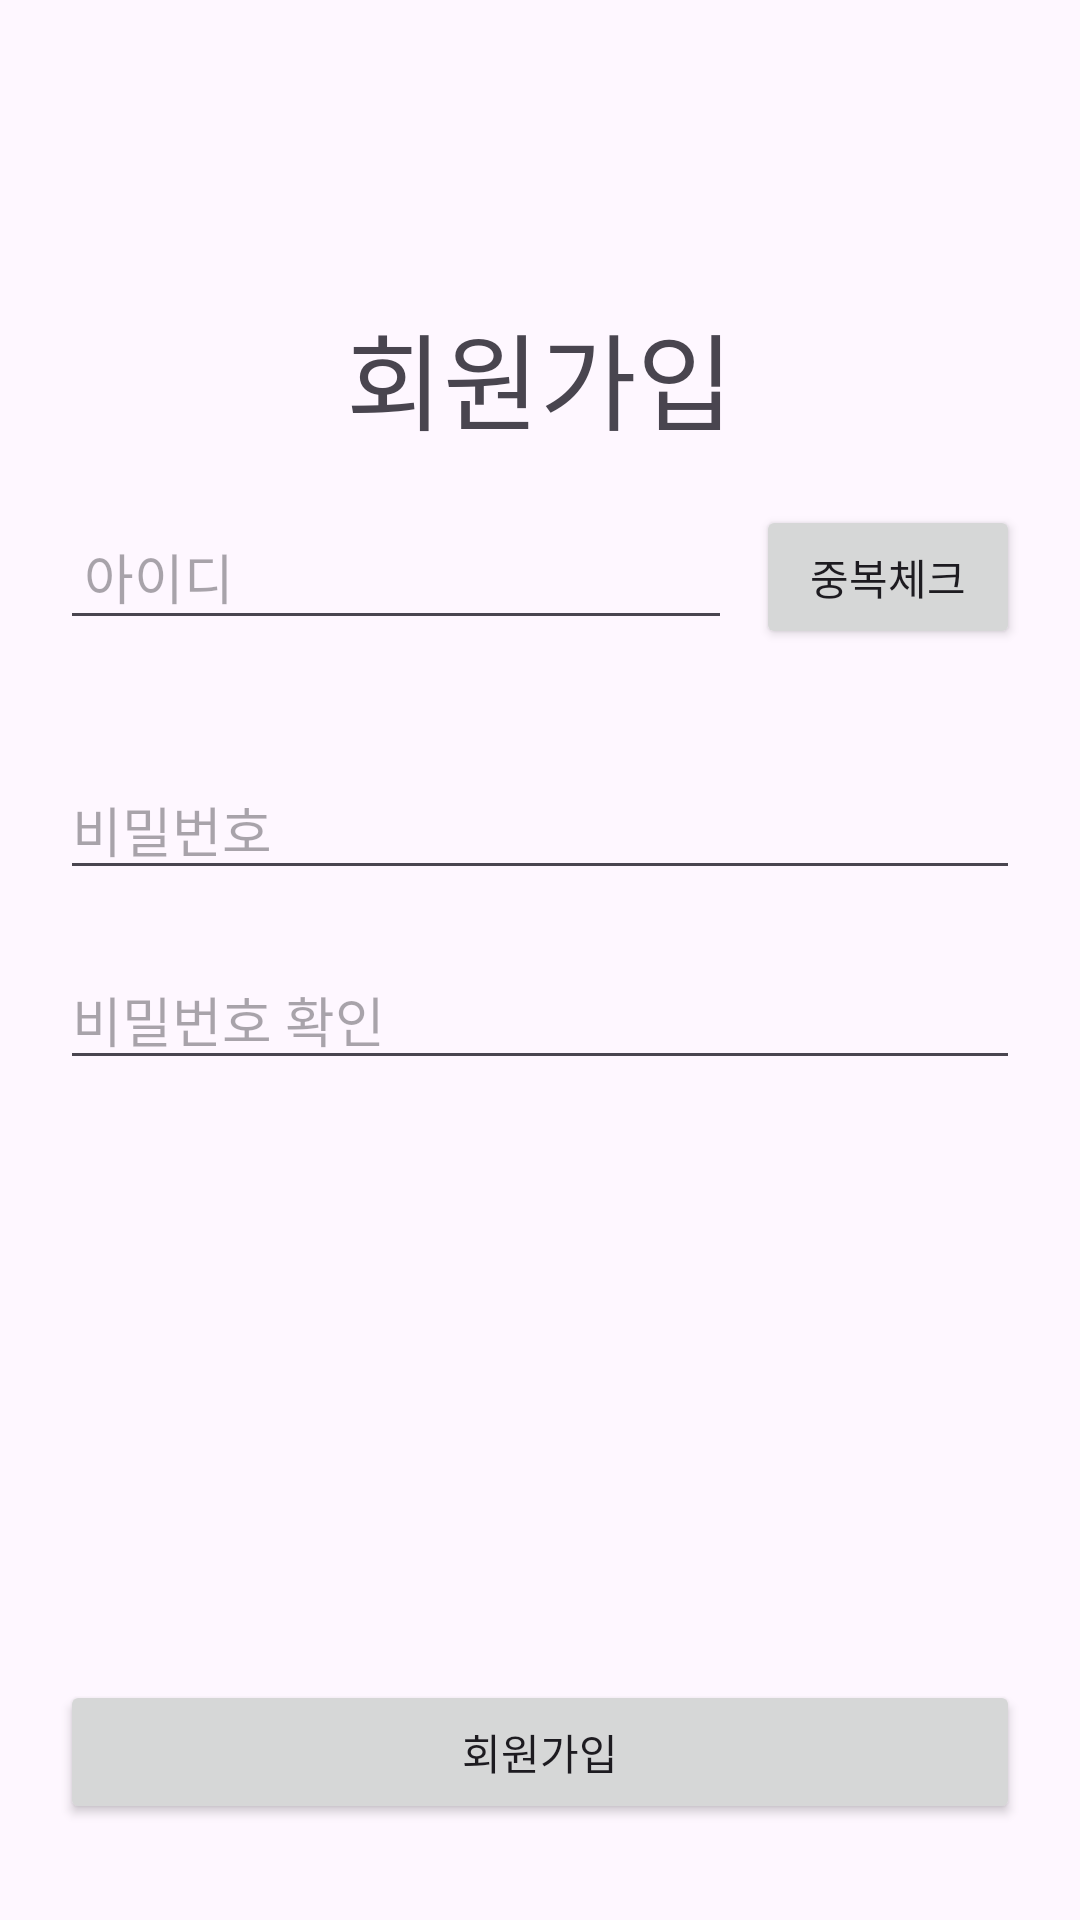

Reconstruct the res/layout file that produces this screen, plus the resources it refers to.
<!-- AndroidManifest.xml: application theme Theme.Capstone_APP -->
<!-- res/layout/activity_sign_up.xml -->
<?xml version="1.0" encoding="utf-8"?>
<androidx.constraintlayout.widget.ConstraintLayout
    xmlns:android="http://schemas.android.com/apk/res/android"
    xmlns:app="http://schemas.android.com/apk/res-auto"
    xmlns:tools="http://schemas.android.com/tools"
    android:id="@+id/main"
    android:layout_width="match_parent"
    android:layout_height="match_parent"
    tools:context="auth.SignUpActivity">

    <TextView
        android:id="@+id/sa_sign_up_area"
        android:text="회원가입"
        android:layout_width="match_parent"
        android:layout_height="wrap_content"

        android:layout_marginTop="100dp"

        android:gravity="center"
        android:textSize="35sp"

        app:layout_constraintTop_toTopOf="parent"
        app:layout_constraintStart_toStartOf="parent"
        app:layout_constraintEnd_toEndOf="parent"
        app:layout_constraintBottom_toTopOf="@id/sa_id_area"
        />

    <EditText
        android:id="@+id/sa_id_area"
        android:hint="아이디"
        android:layout_width="0dp"
        android:layout_height="wrap_content"
        android:padding="8dp"
        android:layout_marginStart="20dp"
        android:layout_marginEnd="8dp"
        android:layout_marginTop="20dp"
        android:layout_marginBottom="20dp"

        app:layout_constraintTop_toBottomOf="@id/sa_sign_up_area"
        app:layout_constraintStart_toStartOf="parent"
        app:layout_constraintEnd_toStartOf="@id/sa_check_id_button"
        app:layout_constraintBottom_toTopOf="@id/sa_pass_word_area"/>

    <Button
        android:id="@+id/sa_check_id_button"
        android:layout_width="wrap_content"
        android:layout_height="wrap_content"
        android:text="중복체크"
        android:layout_marginEnd="20dp"

        app:layout_constraintTop_toTopOf="@id/sa_id_area"
        app:layout_constraintBottom_toBottomOf="@id/sa_id_area"
        app:layout_constraintStart_toEndOf="@id/sa_id_area"
        app:layout_constraintEnd_toEndOf="parent"
        />

    <EditText
        android:id="@+id/sa_pass_word_area"
        android:layout_width="match_parent"
        android:layout_height="wrap_content"
        android:hint="비밀번호"

        android:layout_margin="20dp"

        app:layout_constraintBottom_toTopOf="@id/sa_pass_word_area_cheak"
        app:layout_constraintEnd_toEndOf="parent"
        app:layout_constraintStart_toStartOf="parent"
        app:layout_constraintTop_toBottomOf="@id/sa_id_area" />

    <EditText
        android:id="@+id/sa_pass_word_area_cheak"
        android:hint="비밀번호 확인"
        android:layout_width="match_parent"
        android:layout_height="wrap_content"

        android:layout_marginStart="20dp"
        android:layout_marginEnd="20dp"
        android:layout_marginBottom="200dp"


        app:layout_constraintTop_toBottomOf="@id/sa_pass_word_area"
        app:layout_constraintStart_toStartOf="parent"
        app:layout_constraintEnd_toEndOf="parent"
        app:layout_constraintBottom_toTopOf="@id/sa_sign_up_btn"/>


    <Button
        android:id="@+id/sa_sign_up_btn"
        android:layout_width="match_parent"
        android:layout_height="wrap_content"
        android:text="회원가입"

        android:layout_margin="20dp"

        app:layout_constraintBottom_toBottomOf="parent"
        app:layout_constraintEnd_toEndOf="parent"
        app:layout_constraintStart_toStartOf="parent"
        app:layout_constraintTop_toTopOf="@id/sa_sign_up_btn"
        />






</androidx.constraintlayout.widget.ConstraintLayout>
<!-- resources referenced by this layout -->
<resources>
  <style name="Theme.Capstone_APP" parent="Base.Theme.Capstone_APP" />
  <style name="Base.Theme.Capstone_APP" parent="Theme.Material3.DayNight.NoActionBar">
          
          
      </style>
</resources>
